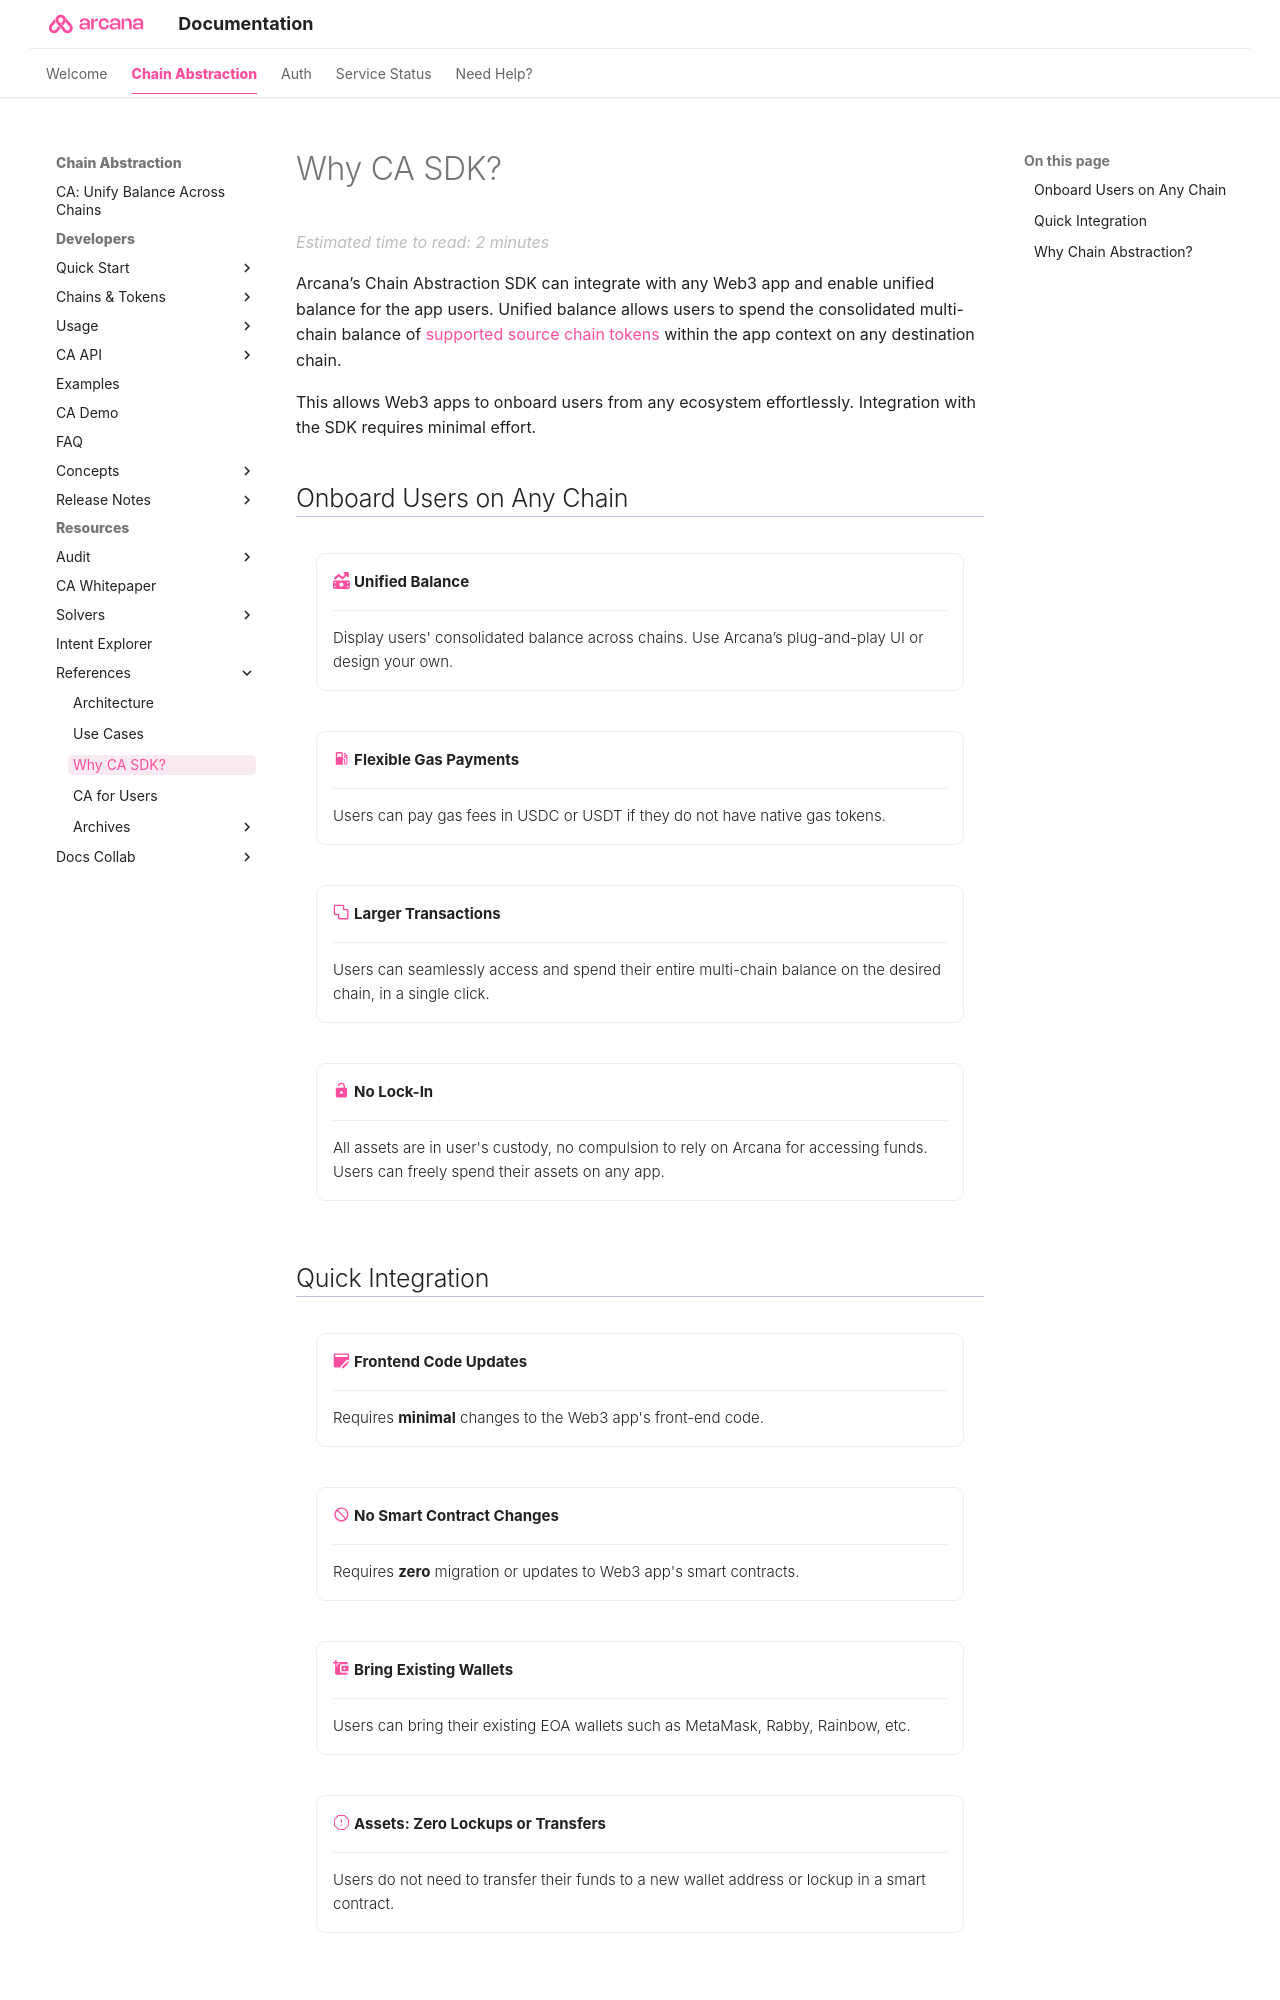

repository: shaloo/docs.arcana · page: ca/why-ca-sdk/index.html · generator: mkdocs

---
alias: why-ca-sdk
title: 'Why Arcana CA SDKs?'
description: 'Benefits of Arcana CA SDKs.'
arcana:
  root_rel_path: ..
---

# Why CA SDK?

{{config.extra.arcana.company_name}}’s Chain Abstraction SDK can integrate with any Web3 app and enable unified balance for the app users. Unified balance allows users to spend the consolidated multi-chain balance of [[ca-stack|supported source chain tokens]] within the app context on any destination chain. 
    
This allows Web3 apps to onboard users from any ecosystem effortlessly. Integration with the SDK requires minimal effort.

## Onboard Users on Any Chain

<div class="grid cards" markdown>

- :fontawesome-solid-money-bill-trend-up:{ .icon-color } __Unified Balance__

    ---

    Display users' consolidated balance across chains. Use {{config.extra.arcana.company_name}}’s plug-and-play UI or design your own.

- :material-gas-station:{ .icon-color } __Flexible Gas Payments__

    ---

    Users can pay gas fees in USDC or USDT if they do not have native gas tokens.

- :material-vector-union:{ .icon-color }  __Larger Transactions__

    ---

    Users can seamlessly access and spend their entire multi-chain balance on the desired chain, in a single click.

- :material-lock-open:{ .icon-color }  __No Lock-In__

    ---

    All assets are in user's custody, no compulsion to rely on {{config.extra.arcana.company_name}} for accessing funds. Users can freely spend their assets on any app.

</div>

## Quick Integration

<div class="grid cards" markdown>

- :material-application-edit:{ .icon-color }  __Frontend Code Updates__

    ---

    Requires **minimal** changes to the Web3 app's front-end code.

- :material-cancel:{ .icon-color }  __No Smart Contract Changes__

    ---

    Requires **zero** migration or updates to Web3 app's smart contracts.

- :material-wallet-plus:{ .icon-color }  __Bring Existing Wallets__

    ---

    Users can bring their existing EOA wallets such as MetaMask, Rabby, Rainbow, etc.


- :octicons-stop-24:{ .icon-color }  __Assets: Zero Lockups or Transfers__ 

    ---

    Users do not need to transfer their funds to a new wallet address or lockup in a smart contract.

</div>
      
<span markdown="span"><figure markdown="span"><img alt="{{config.extra.arcana.ca_sdk_name}} Demo App: Unified Balance" src="{{config.extra.arcana.img_dir}}/ca_sdk_demo_unified_balance.{{config.extra.arcana.img_gif}}" class="an_screenshots width_85pc"/><figcaption>{{config.extra.arcana.ca_sdk_name}} Demo App: Unified Balance</figcaption></figure></span>
